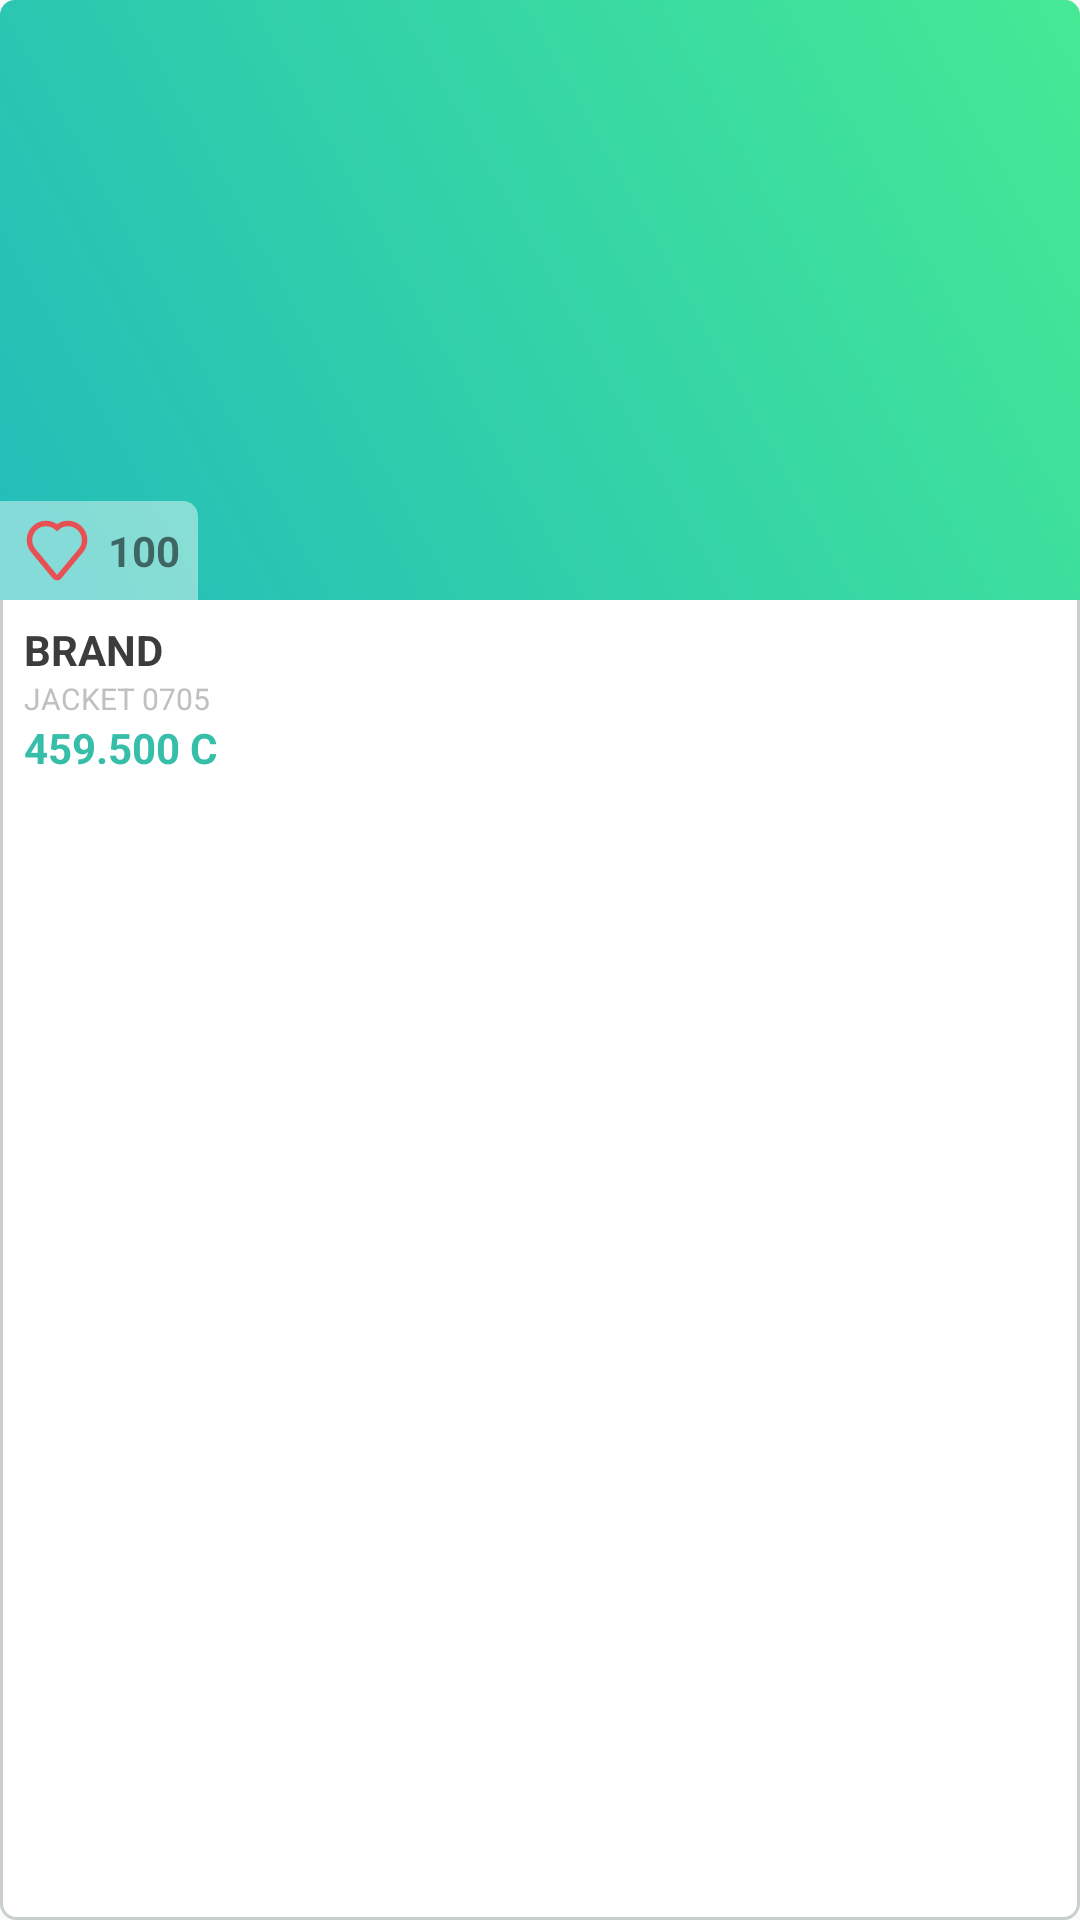

Write the Android layout XML for this screen, with the resource values it uses.
<!-- AndroidManifest.xml: application theme AppTheme.NoActionBar -->
<!-- res/layout/product_in_catedory_item.xml -->
<?xml version="1.0" encoding="utf-8"?>
<android.support.constraint.ConstraintLayout
    xmlns:android="http://schemas.android.com/apk/res/android"
    xmlns:app="http://schemas.android.com/apk/res-auto"
    xmlns:tools="http://schemas.android.com/tools"
    android:layout_width="match_parent"
    android:layout_height="270dp"
    android:layout_marginStart="8dp"
    android:layout_marginEnd="8dp"
    android:layout_marginTop="16dp"
    android:layout_marginBottom="16dp"
    android:background="@drawable/bg_form_input"
    >

    <ImageView
        android:id="@+id/product_image"
        android:layout_width="match_parent"
        android:layout_height="200dp"
        android:background="@drawable/bg_product_image"
        app:layout_constraintEnd_toEndOf="parent"
        app:layout_constraintStart_toStartOf="parent"
        app:layout_constraintTop_toTopOf="parent" />

    <android.support.constraint.ConstraintLayout
        android:id="@+id/block_likes"
        android:layout_width="66dp"
        android:layout_height="33dp"
        android:background="@drawable/bg_product_likes"
        app:layout_constraintBottom_toBottomOf="@+id/product_image"
        app:layout_constraintStart_toStartOf="parent">

        <ImageView
            android:id="@+id/likes_btn"
            android:layout_width="22dp"
            android:layout_height="22dp"
            android:layout_marginStart="8dp"
            android:layout_marginTop="8dp"
            android:layout_marginBottom="8dp"
            android:background="@drawable/ic_love"
            app:layout_constraintBottom_toBottomOf="parent"
            app:layout_constraintStart_toStartOf="parent"
            app:layout_constraintTop_toTopOf="parent" />

        <TextView
            android:id="@+id/text_likes"
            android:layout_width="wrap_content"
            android:layout_height="wrap_content"
            android:layout_marginStart="8dp"
            android:layout_marginTop="8dp"
            android:layout_marginEnd="8dp"
            android:layout_marginBottom="8dp"
            android:text="100"
            android:textSize="14sp"
            android:textStyle="bold"
            app:layout_constraintBottom_toBottomOf="parent"
            app:layout_constraintEnd_toEndOf="parent"
            app:layout_constraintStart_toEndOf="@+id/likes_btn"
            app:layout_constraintTop_toTopOf="parent" />

    </android.support.constraint.ConstraintLayout>



    <TextView
        android:id="@+id/product_brand"
        android:layout_width="wrap_content"
        android:layout_height="wrap_content"
        android:layout_marginStart="8dp"
        android:layout_marginTop="7dp"
        android:text="Brand"
        android:textAllCaps="true"
        android:textColor="@color/text_bold"
        android:textSize="14sp"
        android:textStyle="bold"
        app:layout_constraintStart_toStartOf="parent"
        app:layout_constraintTop_toBottomOf="@+id/product_image" />

    <TextView
        android:id="@+id/product_name"
        android:layout_width="wrap_content"
        android:layout_height="wrap_content"
        android:text="Jacket 0705"
        android:textAllCaps="true"
        android:textColor="@color/text_product_name"
        android:textSize="10sp"
        app:layout_constraintStart_toStartOf="@+id/product_brand"
        app:layout_constraintTop_toBottomOf="@+id/product_brand" />

    <TextView
        android:id="@+id/product_price"
        android:layout_width="wrap_content"
        android:layout_height="wrap_content"
        android:text="459.500 c"
        android:textAllCaps="true"
        android:textColor="@color/tab_color_active"
        android:textSize="14sp"
        android:textStyle="bold"
        app:layout_constraintStart_toStartOf="@+id/product_name"
        app:layout_constraintTop_toBottomOf="@+id/product_name" />


</android.support.constraint.ConstraintLayout>
<!-- resources referenced by this layout -->
<resources>
  <color name="tab_color_active">#37BEA9</color>
  <color name="text_bold">#3C3C3C</color>
  <color name="text_product_name">#C0C0C0</color>
  <!-- drawable bg_form_input (drawable) -->
  <?xml version="1.0" encoding="utf-8"?>
  <shape xmlns:android="http://schemas.android.com/apk/res/android"
      android:shape="rectangle">
      <solid android:color="@color/white"/>
      <stroke
          android:width="1dp"
          android:color="@color/border_input"/>
      <corners android:radius="5dp"/>
  
  </shape>
  <!-- drawable bg_product_image (drawable) -->
  <?xml version="1.0" encoding="utf-8"?>
  <layer-list xmlns:android="http://schemas.android.com/apk/res/android">
  
      <item>
          <shape android:shape="rectangle">
              <corners
                  android:topLeftRadius="5dp"
                  android:topRightRadius="5dp"/>
  
              <gradient
                  android:angle="225"
                  android:startColor="#45E994"
                  android:endColor="#23BCBA" />
          </shape>
      </item>
  </layer-list>
  <!-- drawable bg_product_likes (drawable) -->
  <?xml version="1.0" encoding="utf-8"?>
  <shape xmlns:android="http://schemas.android.com/apk/res/android"
      android:shape="rectangle">
      <solid android:color="@color/transparent_white"/>
      <corners android:topRightRadius="5dp"/>
  
  </shape>
  <!-- drawable ic_love (drawable) -->
  <vector xmlns:android="http://schemas.android.com/apk/res/android"
      android:width="12dp"
      android:height="12dp"
      android:viewportWidth="12"
      android:viewportHeight="12">
    <path
        android:strokeWidth="1"
        android:pathData="M5.623,10.6666C5.8229,10.9078 6.1928,10.9078 6.3928,10.6666L10.236,6.0321C11.3081,4.8495 11.2751,3.0211 10.1347,1.8807C9.0014,0.7475 7.1887,0.7079 6.0079,1.7619C4.8271,0.7079 3.0143,0.7475 1.8811,1.8807C0.7407,3.0211 0.7077,4.8495 1.7798,6.0321L5.623,10.6666Z"
        android:fillColor="#00000000"
        android:fillType="evenOdd"
        android:strokeColor="#E75153"/>
  </vector>
  <style name="AppTheme.NoActionBar">
          <item name="windowActionBar">false</item>
          <item name="windowNoTitle">true</item>
          <item name="contentInsetStart">0dp</item>
          <item name="contentInsetEnd">0dp</item>
      </style>
  <color name="white">#fff</color>
  <color name="border_input">#C8CFCE</color>
  <color name="transparent_white">#70FFFFFF</color>
</resources>
